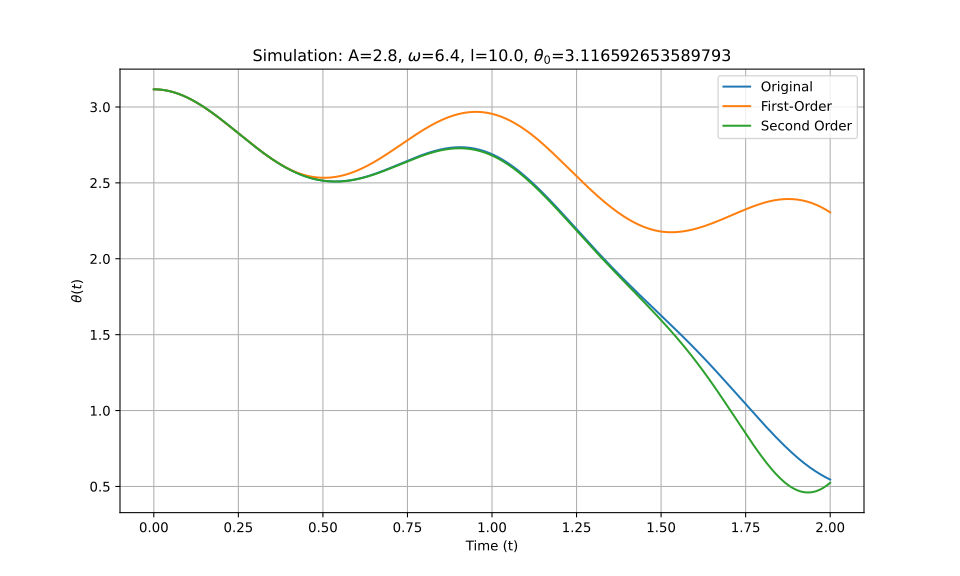

Source data for this figure (header and first rows):
t_eval, Equation_1, Equation_2, Equation_3
0.0, 3.117, 3.117, 3.117
0.002002, 3.117, 3.117, 3.117
0.004004, 3.117, 3.117, 3.117
0.006006, 3.116, 3.116, 3.116
0.008008, 3.116, 3.116, 3.116
0.01001, 3.116, 3.116, 3.116
0.01201, 3.116, 3.116, 3.116
0.01401, 3.115, 3.115, 3.115
0.01602, 3.115, 3.115, 3.115
0.01802, 3.115, 3.115, 3.115
0.02002, 3.114, 3.114, 3.114
0.02202, 3.114, 3.114, 3.114
0.02402, 3.113, 3.113, 3.113
0.02603, 3.113, 3.113, 3.113
0.02803, 3.112, 3.112, 3.112
0.03003, 3.111, 3.111, 3.111
0.03203, 3.111, 3.111, 3.111
0.03403, 3.11, 3.11, 3.11
0.03604, 3.109, 3.109, 3.109
0.03804, 3.108, 3.108, 3.108
0.04004, 3.107, 3.107, 3.107
0.04204, 3.106, 3.106, 3.106
0.04404, 3.106, 3.106, 3.106
0.04605, 3.104, 3.104, 3.104
0.04805, 3.103, 3.103, 3.103
0.05005, 3.102, 3.102, 3.102
0.05205, 3.101, 3.101, 3.101
0.05405, 3.1, 3.1, 3.1
0.05606, 3.099, 3.099, 3.099
0.05806, 3.097, 3.097, 3.097
0.06006, 3.096, 3.096, 3.096
0.06206, 3.095, 3.095, 3.095
0.06406, 3.093, 3.093, 3.093
0.06607, 3.092, 3.092, 3.092
0.06807, 3.09, 3.09, 3.09
0.07007, 3.089, 3.089, 3.089
0.07207, 3.087, 3.087, 3.087
0.07407, 3.086, 3.086, 3.086
0.07608, 3.084, 3.084, 3.084
0.07808, 3.082, 3.082, 3.082
0.08008, 3.081, 3.081, 3.081
0.08208, 3.079, 3.079, 3.079
0.08408, 3.077, 3.077, 3.077
0.08609, 3.075, 3.075, 3.075
0.08809, 3.073, 3.073, 3.073
0.09009, 3.071, 3.071, 3.071
0.09209, 3.069, 3.069, 3.069
0.09409, 3.067, 3.067, 3.067
0.0961, 3.065, 3.065, 3.065
0.0981, 3.063, 3.063, 3.063
0.1001, 3.061, 3.061, 3.061
0.1021, 3.059, 3.059, 3.059
0.1041, 3.057, 3.057, 3.057
0.1061, 3.054, 3.054, 3.054
0.1081, 3.052, 3.052, 3.052
0.1101, 3.05, 3.05, 3.05
0.1121, 3.047, 3.047, 3.047
0.1141, 3.045, 3.045, 3.045
0.1161, 3.043, 3.042, 3.043
0.1181, 3.04, 3.04, 3.04
... 940 more rows
